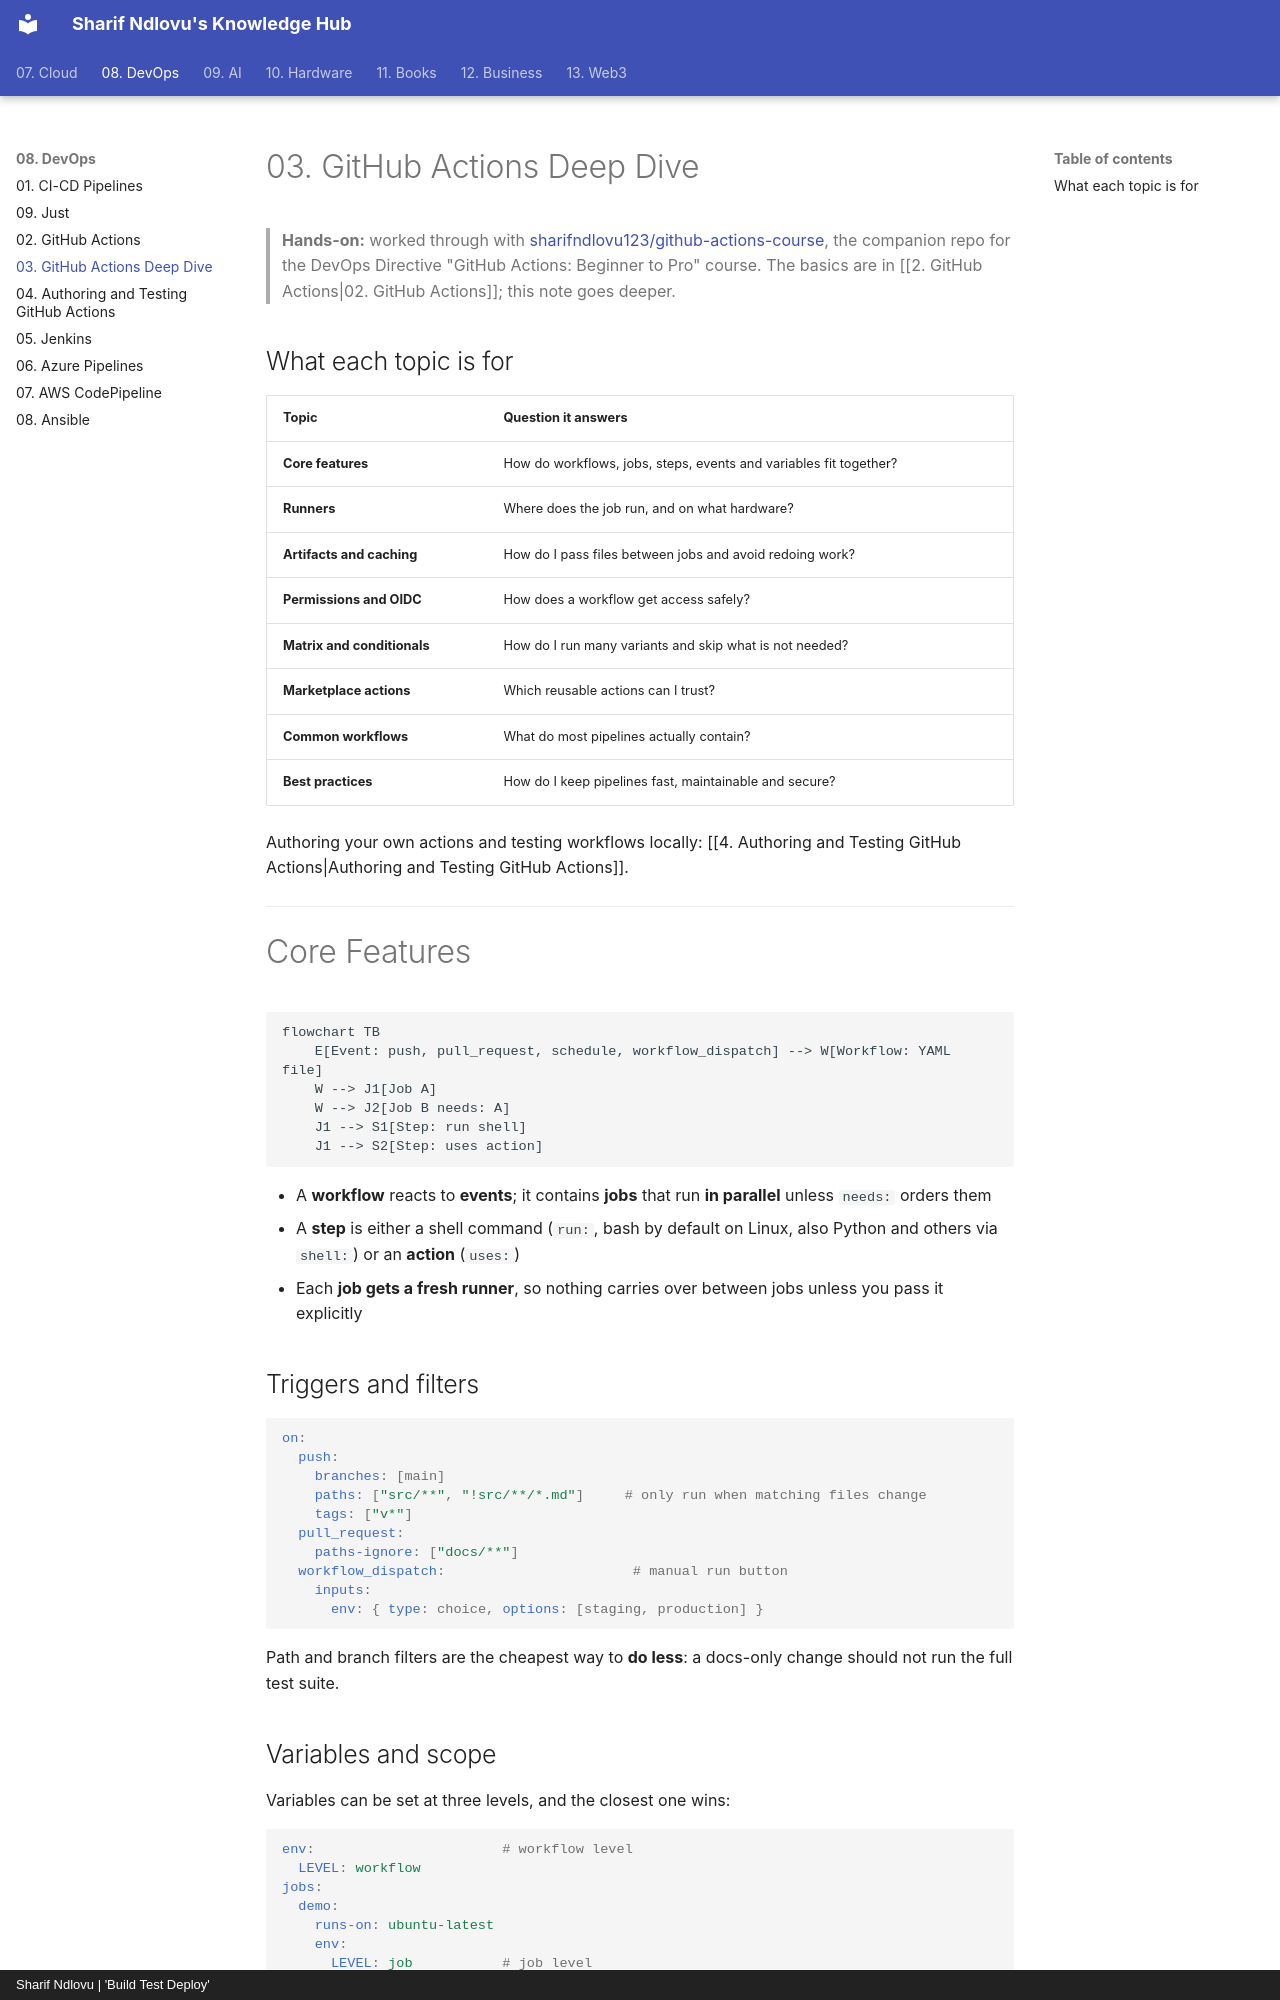

repository: sharifndlovu123/knowledge_base_map · page: 08. DevOps/3. GitHub Actions Deep Dive.html · generator: mkdocs · copyright: Sharif Ndlovu | 'Build Test Deploy'

# 03. GitHub Actions Deep Dive

> **Hands-on:** worked through with [sharifndlovu123/github-actions-course](https://github.com/sharifndlovu123/github-actions-course), the companion repo for the DevOps Directive "GitHub Actions: Beginner to Pro" course. The basics are in [[2. GitHub Actions|02. GitHub Actions]]; this note goes deeper.

## What each topic is for

| Topic | Question it answers |
| ----- | ------------------- |
| **Core features** | How do workflows, jobs, steps, events and variables fit together? |
| **Runners** | Where does the job run, and on what hardware? |
| **Artifacts and caching** | How do I pass files between jobs and avoid redoing work? |
| **Permissions and OIDC** | How does a workflow get access safely? |
| **Matrix and conditionals** | How do I run many variants and skip what is not needed? |
| **Marketplace actions** | Which reusable actions can I trust? |
| **Common workflows** | What do most pipelines actually contain? |
| **Best practices** | How do I keep pipelines fast, maintainable and secure? |

Authoring your own actions and testing workflows locally: [[4. Authoring and Testing GitHub Actions|Authoring and Testing GitHub Actions]].

---

# Core Features

```mermaid
flowchart TB
    E[Event: push, pull_request, schedule, workflow_dispatch] --> W[Workflow: YAML file]
    W --> J1[Job A]
    W --> J2[Job B needs: A]
    J1 --> S1[Step: run shell]
    J1 --> S2[Step: uses action]
```

- A **workflow** reacts to **events**; it contains **jobs** that run **in parallel** unless `needs:` orders them
- A **step** is either a shell command (`run:`, bash by default on Linux, also Python and others via `shell:`) or an **action** (`uses:`)
- Each **job gets a fresh runner**, so nothing carries over between jobs unless you pass it explicitly

## Triggers and filters

```yaml
on:
  push:
    branches: [main]
    paths: ["src/**", "!src/**/*.md"]     # only run when matching files change
    tags: ["v*"]
  pull_request:
    paths-ignore: ["docs/**"]
  workflow_dispatch:                       # manual run button
    inputs:
      env: { type: choice, options: [staging, production] }
```

Path and branch filters are the cheapest way to **do less**: a docs-only change should not run the full test suite.
